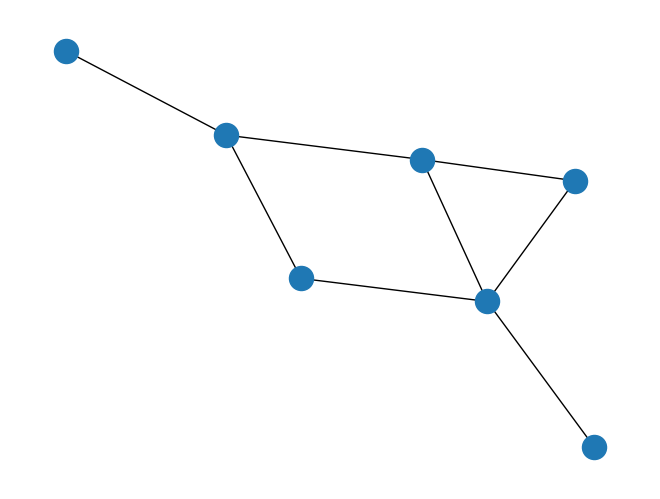

Write the Python code that produced this figure. (Note: this script raises an exception after producing the figure.)
#!/usr/bin/env python

import networkx as nx
import matplotlib

G=nx.Graph()
G.add_node("a")
G.add_nodes_from(["b","c"])

G.add_edge(1,2)
edge = ("d", "e")
G.add_edge(*edge)
edge = ("a", "b")
G.add_edge(*edge)

print("Nodes of graph: ")
print(G.nodes())
print("Edges of graph: ")
print(G.edges())

G.add_edges_from([("a","c"),("c","d"), ("a",1), (1,"d"), ("a",2)])

nx.draw(G)
plt.savefig("simple_path.png") # save as png
plt.show() # display
